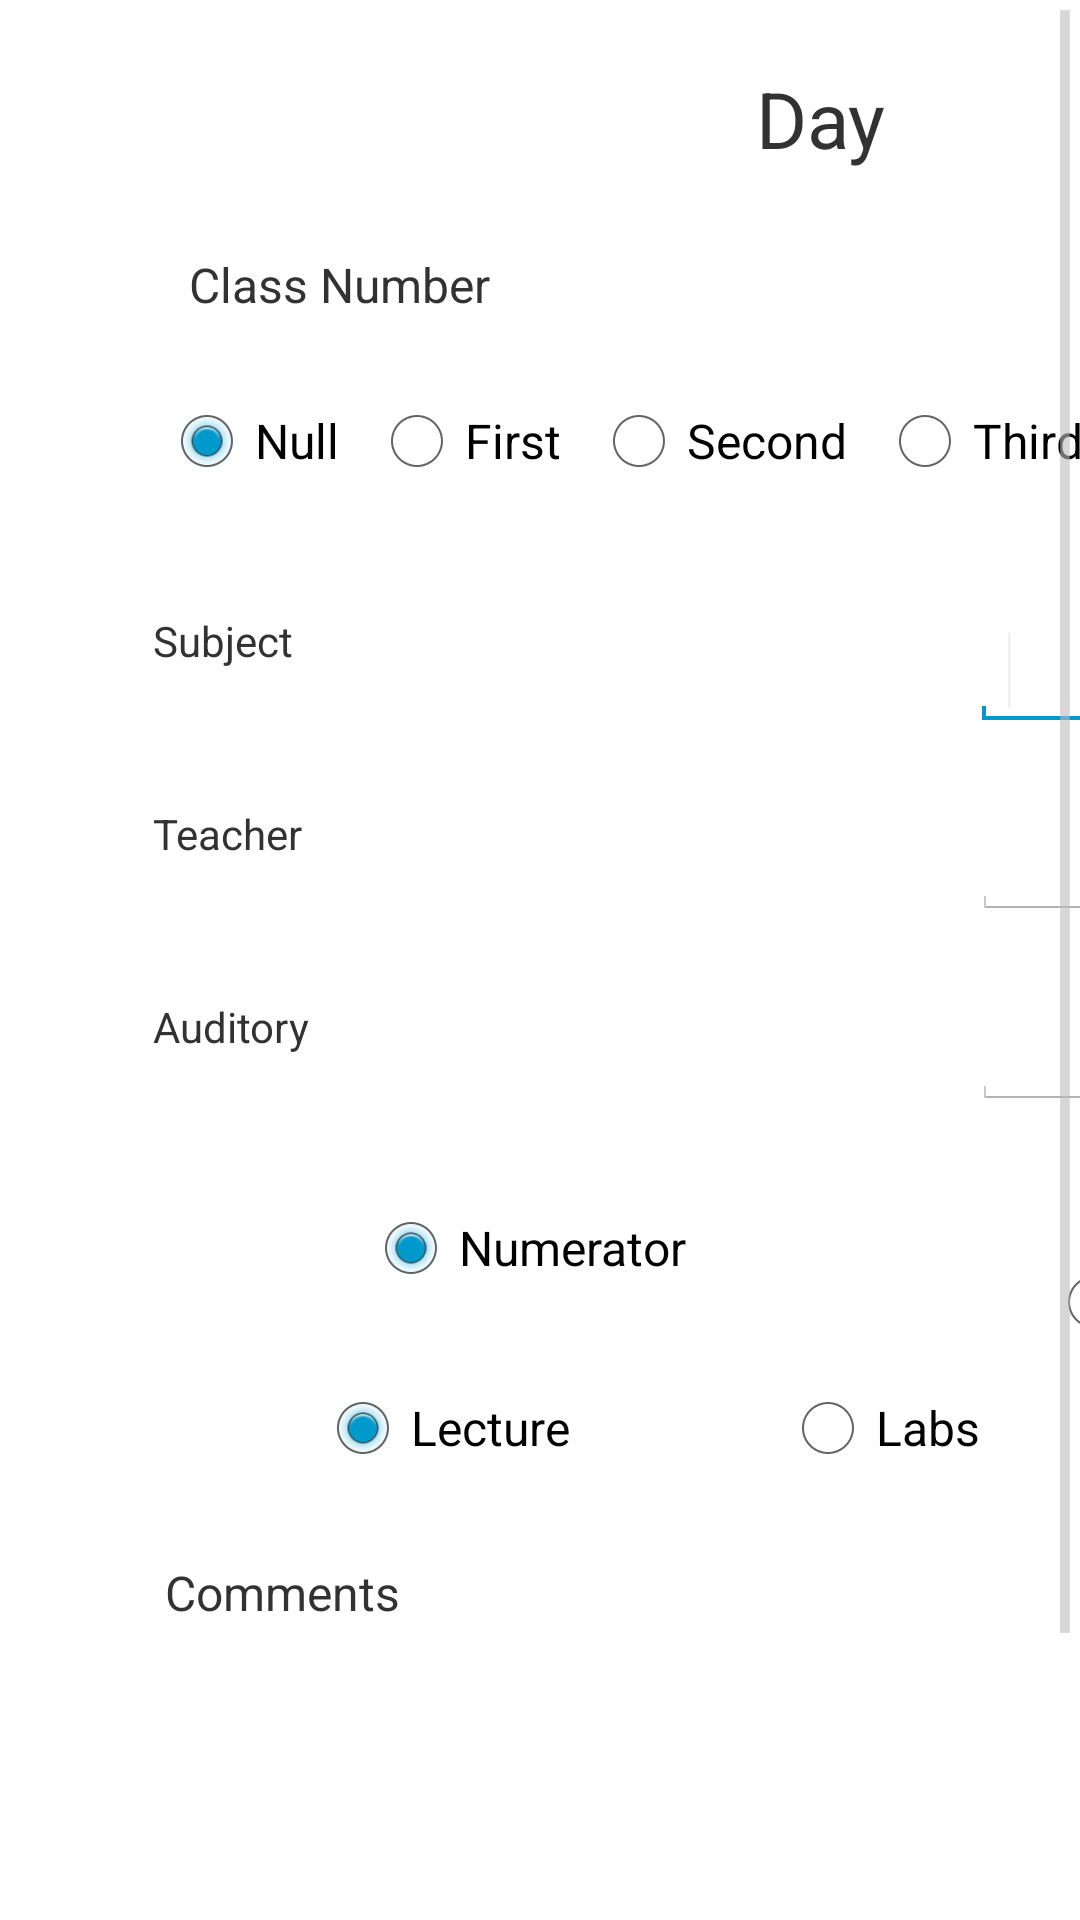

This screen was rendered from an Android layout file. Write that file and the resources it references.
<!-- AndroidManifest.xml: application theme Theme.Bar -->
<!-- res/layout/activity_add_university_class.xml -->
<?xml version="1.0" encoding="utf-8"?>
<ScrollView xmlns:android="http://schemas.android.com/apk/res/android"
    android:id="@+id/scroll_view"
    android:layout_width="match_parent"
    android:layout_height="match_parent" >

    <AbsoluteLayout
        android:layout_width="match_parent"
        android:layout_height="match_parent"
        android:scrollbarAlwaysDrawVerticalTrack="false"
        android:scrollbarStyle="insideOverlay"
        android:scrollbars="vertical" >

        <TextView
            android:id="@+id/header_text"
            android:layout_width="wrap_content"
            android:layout_height="wrap_content"
            android:layout_x="252dp"
            android:layout_y="22dp"
            android:text="Day"
            android:textSize="26sp" />

        <RadioGroup
            android:id="@+id/radio_class_numbers"
            android:layout_width="558dp"
            android:layout_height="90dp"
            android:layout_x="3dp"
            android:layout_y="131dp"
            android:orientation="horizontal" >

            <RadioButton
                android:id="@+id/null_class"
                android:layout_width="wrap_content"
                android:layout_height="wrap_content"
                android:layout_marginLeft="50dp"
                android:checked="true"
                android:text="@string/zero" />

            <RadioButton
                android:id="@+id/first_class"
                android:layout_width="wrap_content"
                android:layout_height="wrap_content"
                android:layout_marginLeft="10dp"
                android:text="@string/first" />

            <RadioButton
                android:id="@+id/second_class"
                android:layout_width="wrap_content"
                android:layout_height="wrap_content"
                android:layout_marginLeft="10dp"
                android:text="@string/second" />

            <RadioButton
                android:id="@+id/third_class"
                android:layout_width="wrap_content"
                android:layout_height="wrap_content"
                android:layout_marginLeft="10dp"
                android:text="@string/third" />

            <RadioButton
                android:id="@+id/fourth_class"
                android:layout_width="wrap_content"
                android:layout_height="wrap_content"
                android:layout_marginLeft="10dp"
                android:text="@string/fourth" />

            <RadioButton
                android:id="@+id/fifth_class"
                android:layout_width="wrap_content"
                android:layout_height="wrap_content"
                android:layout_marginLeft="10dp"
                android:text="@string/fifth" />
        </RadioGroup>

        <TextView
            android:id="@+id/textView5"
            android:layout_width="wrap_content"
            android:layout_height="wrap_content"
            android:layout_x="63dp"
            android:layout_y="84dp"
            android:text="@string/class_number"
            android:textSize="16sp" />

        <LinearLayout
            android:layout_width="486dp"
            android:layout_height="wrap_content"
            android:layout_x="51dp"
            android:layout_y="180dp" >

            <LinearLayout
                android:layout_width="199dp"
                android:layout_height="181dp"
                android:layout_weight="1"
                android:orientation="vertical" >

                <TextView
                    android:id="@+id/textView1"
                    android:layout_width="match_parent"
                    android:layout_height="wrap_content"
                    android:layout_marginTop="24dp"
                    android:layout_weight="0.42"
                    android:text="@string/subject" />

                <TextView
                    android:id="@+id/textView2"
                    android:layout_width="match_parent"
                    android:layout_height="wrap_content"
                    android:layout_marginTop="24dp"
                    android:layout_weight="0.42"
                    android:text="@string/teacher" />

                <TextView
                    android:id="@+id/textView3"
                    android:layout_width="match_parent"
                    android:layout_height="wrap_content"
                    android:layout_marginTop="24dp"
                    android:layout_weight="0.18"
                    android:text="@string/auditory" />
            </LinearLayout>

            <LinearLayout
                android:layout_width="213dp"
                android:layout_height="215dp"
                android:orientation="vertical" >

                <EditText
                    android:id="@+id/subject_edit"
                    android:layout_width="wrap_content"
                    android:layout_height="wrap_content"
                    android:layout_marginTop="24dp"
                    android:ems="10"
                    android:imeOptions="actionNext"
                    android:singleLine="true" >

                    <requestFocus />
                </EditText>

                <EditText
                    android:id="@+id/teacher_edit"
                    android:layout_width="wrap_content"
                    android:layout_height="wrap_content"
                    android:layout_marginTop="24dp"
                    android:ems="10"
                    android:imeOptions="actionNext"
                    android:singleLine="true" />

                <EditText
                    android:id="@+id/auditory_edit"
                    android:layout_width="wrap_content"
                    android:layout_height="wrap_content"
                    android:layout_marginTop="24dp"
                    android:ems="10"
                    android:imeOptions="actionNext"
                    android:singleLine="true" />
            </LinearLayout>
        </LinearLayout>

        <RadioGroup
            android:id="@+id/radio_week_type"
            android:layout_width="match_parent"
            android:layout_height="58dp"
            android:layout_x="1dp"
            android:layout_y="400dp"
            android:orientation="horizontal" >

            <RadioButton
                android:id="@+id/numerator"
                android:layout_width="wrap_content"
                android:layout_height="wrap_content"
                android:layout_marginLeft="120dp"
                android:checked="true"
                android:text="@string/numerator" />

            <RadioButton
                android:id="@+id/denominator"
                android:layout_width="wrap_content"
                android:layout_height="wrap_content"
                android:layout_marginLeft="120dp"
                android:text="@string/denominator" />
        </RadioGroup>

        <RadioGroup
            android:id="@+id/radio_class_type"
            android:layout_width="match_parent"
            android:layout_height="69dp"
            android:layout_x="5dp"
            android:layout_y="460dp"
            android:orientation="horizontal" >

            <RadioButton
                android:id="@+id/lecture"
                android:layout_width="wrap_content"
                android:layout_height="wrap_content"
                android:layout_marginLeft="100dp"
                android:checked="true"
                android:text="@string/lecture" />

            <RadioButton
                android:id="@+id/labs"
                android:layout_width="wrap_content"
                android:layout_height="wrap_content"
                android:layout_marginLeft="70dp"
                android:text="@string/labs" />

            <RadioButton
                android:id="@+id/practice"
                android:layout_width="wrap_content"
                android:layout_height="wrap_content"
                android:layout_marginLeft="70dp"
                android:text="@string/practice" />
        </RadioGroup>

        <TextView
            android:id="@+id/textView6"
            android:layout_width="wrap_content"
            android:layout_height="wrap_content"
            android:layout_x="55dp"
            android:layout_y="520dp"
            android:imeOptions="actionDone"
            android:text="@string/comments"
            android:textSize="16sp" />

        <EditText
            android:id="@+id/comments"
            android:layout_width="489dp"
            android:layout_height="208dp"
            android:layout_x="56dp"
            android:layout_y="540dp"
            android:ems="10"
            android:gravity="center_vertical|top"
            android:inputType="textMultiLine"
            android:maxLines="10" />
    </AbsoluteLayout>

</ScrollView>
<!-- resources referenced by this layout -->
<resources>
  <string name="auditory">Auditory</string>
  <string name="class_number">Class Number</string>
  <string name="comments">Comments</string>
  <string name="denominator">Denominator</string>
  <string name="fifth">Fifth</string>
  <string name="first">First</string>
  <string name="fourth">Fourth</string>
  <string name="labs">Labs</string>
  <string name="lecture">Lecture</string>
  <string name="numerator">Numerator</string>
  <string name="practice">Practice</string>
  <string name="second">Second</string>
  <string name="subject">Subject</string>
  <string name="teacher">Teacher</string>
  <string name="third">Third</string>
  <string name="zero">Null</string>
  <style name="Theme.Bar" parent="@android:style/Theme.Holo.Light">
          <item name="android:actionBarItemBackground">@drawable/selectable_background_bar</item>
          <item name="android:popupMenuStyle">@style/PopupMenu.Bar</item>
          <item name="android:dropDownListViewStyle">@style/DropDownListView.Bar</item>
          <item name="android:actionBarTabStyle">@style/ActionBarTabStyle.Bar</item>
          <item name="android:actionDropDownStyle">@style/DropDownNav.Bar</item>
          <item name="android:actionBarStyle">@style/ActionBar.Solid.Bar</item>
          <item name="android:actionModeBackground">@drawable/cab_background_top_bar</item>
          <item name="android:actionModeSplitBackground">@drawable/cab_background_bottom_bar</item>
          <item name="android:actionModeCloseButtonStyle">@style/ActionButton.CloseMode.Bar</item>
          
          
      </style>
  <style name="PopupMenu.Bar" parent="@android:style/Widget.Holo.Light.ListPopupWindow">
          <item name="android:popupBackground">@drawable/menu_dropdown_panel_bar</item>	
      </style>
  <style name="DropDownListView.Bar" parent="@android:style/Widget.Holo.Light.ListView.DropDown">
          <item name="android:listSelector">@drawable/selectable_background_bar</item>
      </style>
  <style name="ActionBarTabStyle.Bar" parent="@android:style/Widget.Holo.Light.ActionBar.TabView">
          <item name="android:background">@drawable/tab_indicator_ab_bar</item>
      </style>
  <style name="DropDownNav.Bar" parent="@android:style/Widget.Holo.Light.Spinner">
          <item name="android:background">@drawable/spinner_background_ab_bar</item>
          <item name="android:popupBackground">@drawable/menu_dropdown_panel_bar</item>
          <item name="android:dropDownSelector">@drawable/selectable_background_bar</item>
      </style>
  <style name="ActionBar.Solid.Bar" parent="@android:style/Widget.Holo.Light.ActionBar.Solid">
          <item name="android:background">@drawable/ab_solid_bar</item>
          <item name="android:backgroundStacked">@drawable/ab_stacked_solid_bar</item>
          <item name="android:backgroundSplit">@drawable/ab_bottom_solid_bar</item>
          <item name="android:progressBarStyle">@style/ProgressBar.Bar</item>
      </style>
  <style name="ActionButton.CloseMode.Bar" parent="@android:style/Widget.Holo.Light.ActionButton.CloseMode">
          <item name="android:background">@drawable/btn_cab_done_bar</item>
      </style>
  <style name="ProgressBar.Bar" parent="@android:style/Widget.Holo.Light.ProgressBar.Horizontal">
          <item name="android:progressDrawable">@drawable/progress_horizontal_bar</item>
      </style>
</resources>
